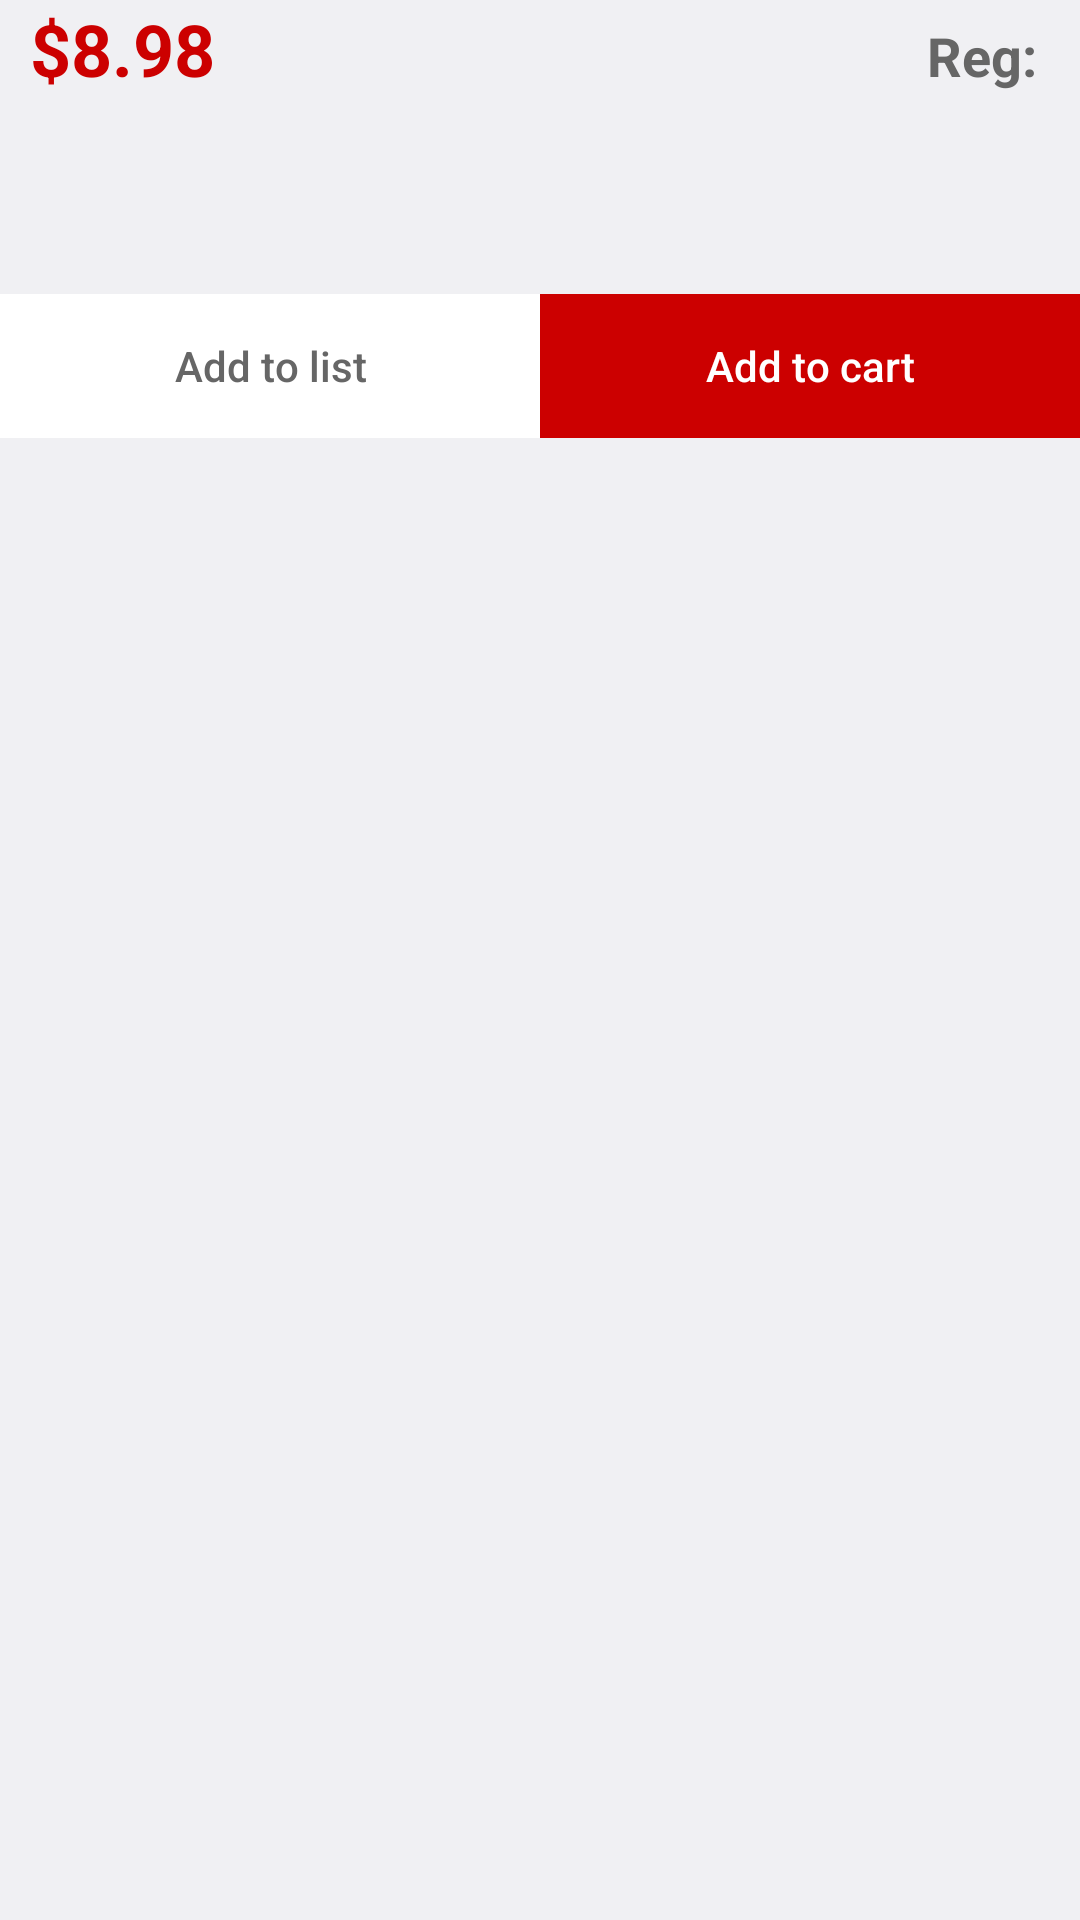

Android layout source for this screen:
<!-- AndroidManifest.xml: application theme AppTheme -->
<!-- res/layout/activity_deal_details.xml -->
<?xml version="1.0" encoding="utf-8"?>
<LinearLayout xmlns:android="http://schemas.android.com/apk/res/android"
    android:layout_width="match_parent"
    android:layout_height="match_parent"
    android:orientation="vertical">

    <ScrollView
        android:layout_width="match_parent"
        android:layout_height="wrap_content">

        <LinearLayout
            android:layout_width="match_parent"
            android:layout_height="wrap_content"
            android:orientation="vertical">

            <ImageView
                android:id="@+id/ivProduct"
                android:layout_width="wrap_content"
                android:layout_height="0dp"
                android:layout_marginLeft="10dp"
                android:layout_marginRight="10dp"
                android:layout_weight="1"
                android:contentDescription="Product Image" />

            <LinearLayout
                android:layout_width="match_parent"
                android:layout_height="wrap_content"
                android:layout_marginLeft="10dp"
                android:layout_marginRight="10dp"
                android:layout_weight="2"
                android:orientation="vertical">

                <LinearLayout
                    android:layout_width="match_parent"
                    android:layout_height="wrap_content"
                    android:orientation="horizontal">

                    <TextView
                        android:id="@+id/tvSalePrice"
                        android:layout_width="0dp"
                        android:layout_height="wrap_content"
                        android:layout_weight="1"
                        android:text="$8.98"
                        android:textColor="@color/actionbar_color"
                        android:textSize="24sp"
                        android:textStyle="bold" />

                    <TextView
                        android:id="@+id/tvPrice"
                        android:layout_width="0dp"
                        android:layout_height="wrap_content"
                        android:layout_weight="1"
                        android:gravity="end"
                        android:text="Reg: "
                        android:textColor="@color/gray_color"
                        android:textSize="18sp"
                        android:textStyle="bold" />

                </LinearLayout>

                <LinearLayout
                    android:layout_width="match_parent"
                    android:layout_height="wrap_content"
                    android:layout_marginTop="10dp"
                    android:orientation="vertical">

                    <TextView
                        android:id="@+id/tvTitle"
                        android:layout_width="match_parent"
                        android:layout_height="wrap_content"
                        android:textColor="@color/gray_color"
                        android:textSize="22sp" />

                    <TextView
                        android:id="@+id/tvDescription"
                        android:layout_width="match_parent"
                        android:layout_height="wrap_content"
                        android:textColor="@color/gray_color"
                        android:textSize="12sp" />

                </LinearLayout>
            </LinearLayout>

            <LinearLayout
                android:layout_width="match_parent"
                android:layout_height="wrap_content"
                android:layout_marginTop="10dp"
                android:orientation="horizontal">

                <Button
                    android:layout_width="0dp"
                    android:layout_height="wrap_content"
                    android:layout_weight="1"
                    android:background="@color/white_color"
                    android:text="Add to list"
                    android:textAllCaps="false"
                    android:textColor="@color/gray_color" />

                <Button
                    android:layout_width="0dp"
                    android:layout_height="wrap_content"
                    android:layout_weight="1"
                    android:background="@color/actionbar_color"
                    android:text="Add to cart"
                    android:textAllCaps="false"
                    android:textColor="@color/white_color" />
            </LinearLayout>

        </LinearLayout>
    </ScrollView>
</LinearLayout>
<!-- resources referenced by this layout -->
<resources>
  <color name="actionbar_color">#ffcc0000</color>
  <color name="gray_color">#ff666666</color>
  <color name="white_color">#ffffffff</color>
  <style name="AppTheme" parent="android:Theme.DeviceDefault.Light.DarkActionBar">
          <item name="android:actionBarStyle">@style/TargetActionBar</item>
      </style>
  <style name="TargetActionBar" parent="AppTheme">
          <item name="android:background">@color/actionbar_color</item>
      </style>
</resources>
